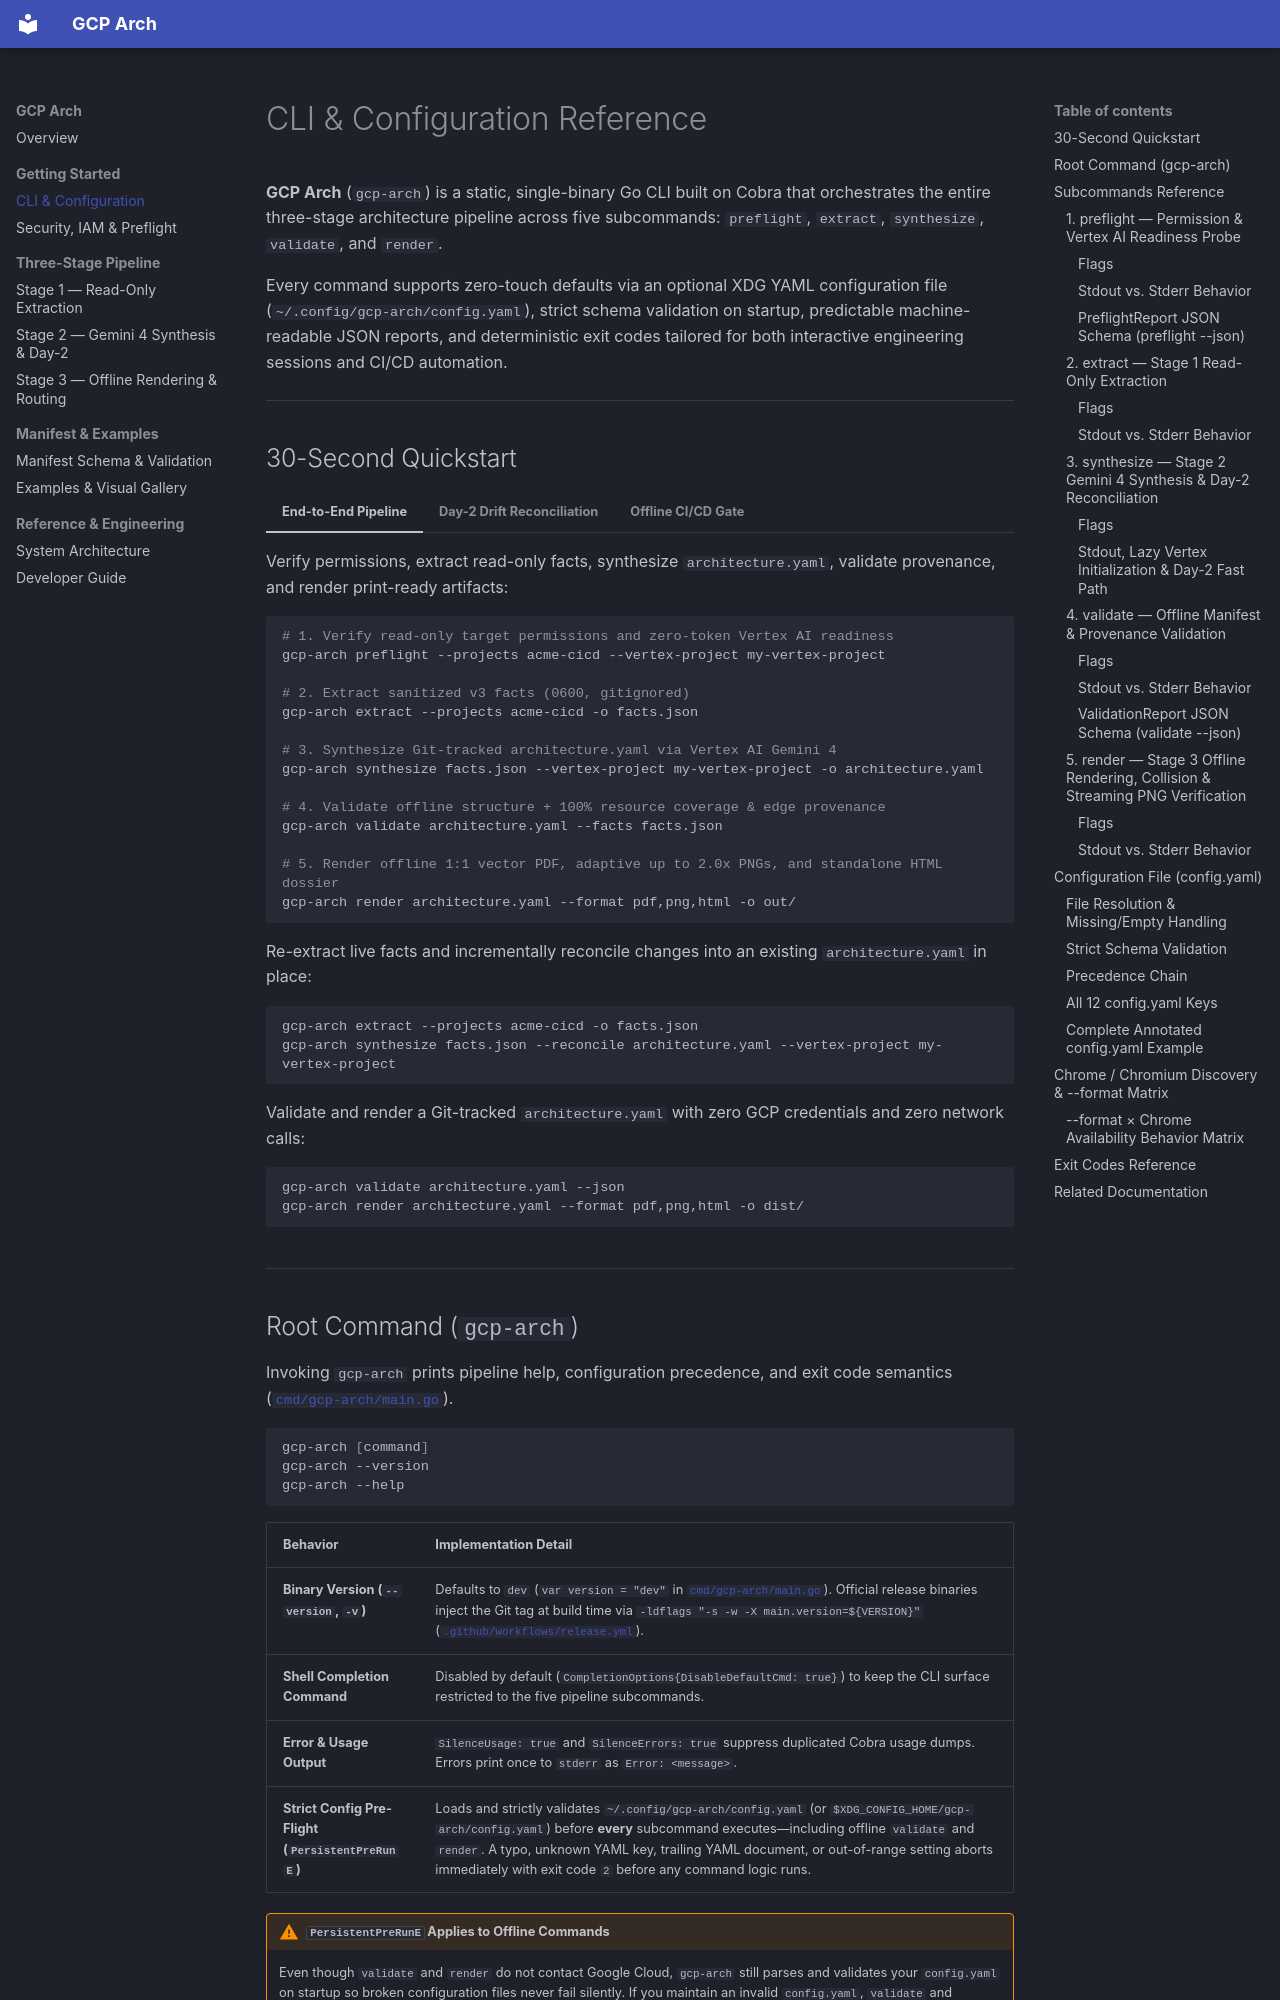

repository: arrase/gcp-arch · page: cli_configuration/index.html · generator: mkdocs

# CLI & Configuration Reference

**GCP Arch** (`gcp-arch`) is a static, single-binary Go CLI built on Cobra that orchestrates the entire three-stage architecture pipeline across five subcommands: `preflight`, `extract`, `synthesize`, `validate`, and `render`.

Every command supports zero-touch defaults via an optional XDG YAML configuration file (`~/.config/gcp-arch/config.yaml`), strict schema validation on startup, predictable machine-readable JSON reports, and deterministic exit codes tailored for both interactive engineering sessions and CI/CD automation.

---

## 30-Second Quickstart

=== "End-to-End Pipeline"
    Verify permissions, extract read-only facts, synthesize `architecture.yaml`, validate provenance, and render print-ready artifacts:

    ```bash
    # 1. Verify read-only target permissions and zero-token Vertex AI readiness
    gcp-arch preflight --projects acme-cicd --vertex-project my-vertex-project

    # 2. Extract sanitized v3 facts (0600, gitignored)
    gcp-arch extract --projects acme-cicd -o facts.json

    # 3. Synthesize Git-tracked architecture.yaml via Vertex AI Gemini 4
    gcp-arch synthesize facts.json --vertex-project my-vertex-project -o architecture.yaml

    # 4. Validate offline structure + 100% resource coverage & edge provenance
    gcp-arch validate architecture.yaml --facts facts.json

    # 5. Render offline 1:1 vector PDF, adaptive up to 2.0x PNGs, and standalone HTML dossier
    gcp-arch render architecture.yaml --format pdf,png,html -o out/
    ```

=== "Day-2 Drift Reconciliation"
    Re-extract live facts and incrementally reconcile changes into an existing `architecture.yaml` in place:

    ```bash
    gcp-arch extract --projects acme-cicd -o facts.json
    gcp-arch synthesize facts.json --reconcile architecture.yaml --vertex-project my-vertex-project
    ```

=== "Offline CI/CD Gate"
    Validate and render a Git-tracked `architecture.yaml` with zero GCP credentials and zero network calls:

    ```bash
    gcp-arch validate architecture.yaml --json
    gcp-arch render architecture.yaml --format pdf,png,html -o dist/
    ```

---
